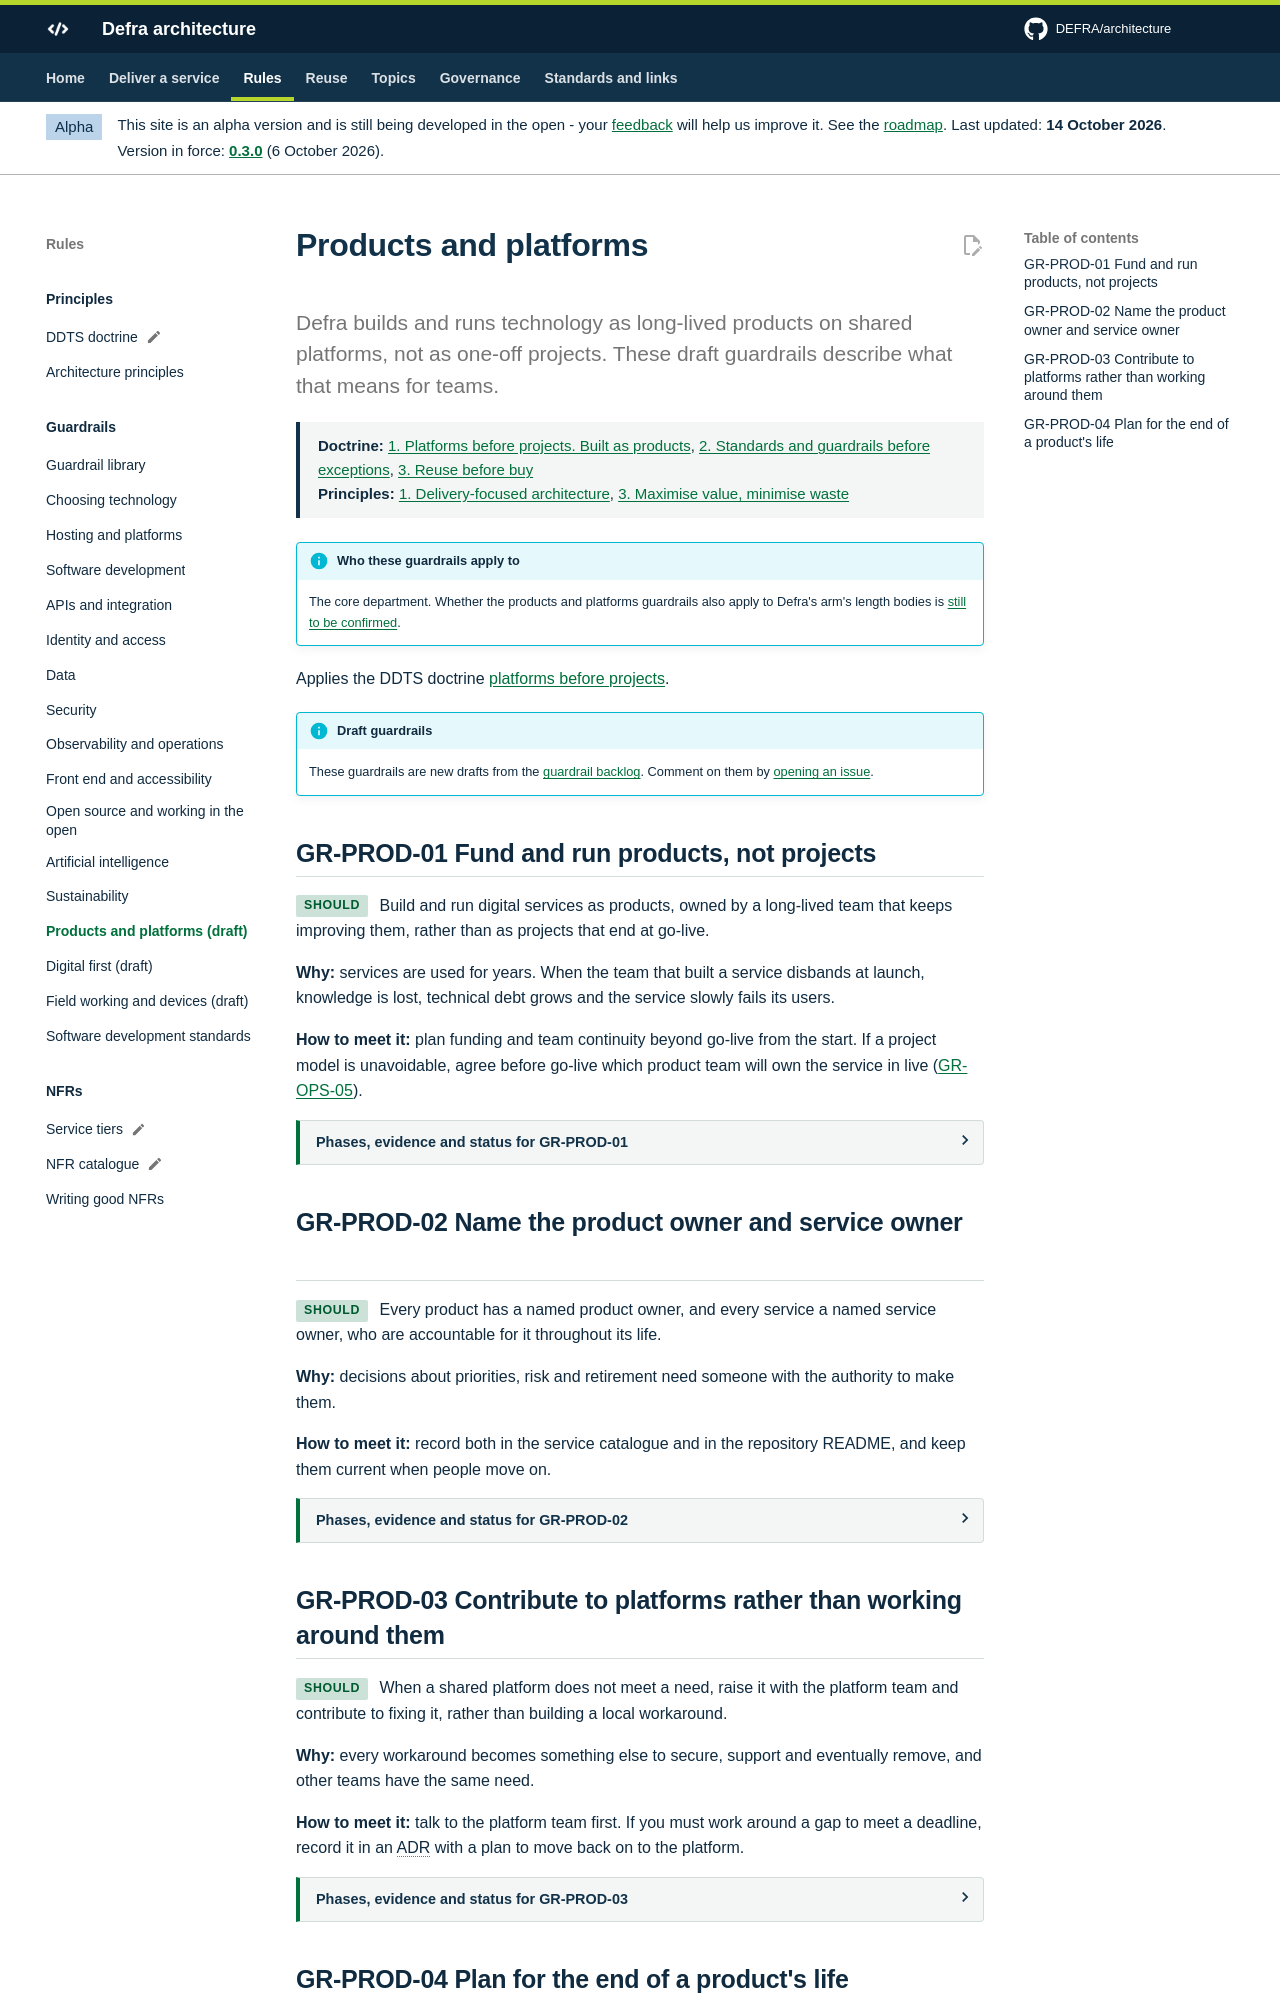

repository: DEFRA/architecture · page: guardrails/products-and-platforms/index.html · generator: mkdocs

---
principles: [GR-PRIN-01, GR-PRIN-03]
applicability: tbc
guardrail_defaults:
  status: draft
  owner: Architecture team
  automated_check: manual
  last_reviewed: 2026-10-01
  since_version: 0.2.0
guardrails:
  GR-PROD-01:
    phases: [alpha, beta, live]
    lead_roles: [product-manager]
    evidence: A named, long-lived team responsible for the product, with a roadmap beyond the current funding period
    service_standard_points: [6]
  GR-PROD-02:
    phases: [discovery, alpha, beta, live]
    lead_roles: [product-manager, delivery-manager]
    evidence: Named product owner and service owner, recorded in the service catalogue
    service_standard_points: [6]
  GR-PROD-03:
    phases: [alpha, beta, live]
    lead_roles: [technical-architect, product-manager]
    evidence: Requests and contributions raised with platform teams, and ADRs where the team worked around a platform
    service_standard_points: [13]
    tcop_points: [8]
  GR-PROD-04:
    phases: [live]
    lead_roles: [product-manager]
    evidence: Product lifecycle stage recorded, with a retirement plan for products being replaced
    tcop_points: [11]
---

# Products and platforms

<p class="lead">Defra builds and runs technology as long-lived products on shared platforms, not as one-off projects. These draft guardrails describe what that means for teams.</p>

Applies the DDTS doctrine [platforms before projects](../principles/doctrine.md#ddts-01).

!!! info "Draft guardrails"
    These guardrails are new drafts from the [guardrail backlog](../about/roadmap.md#guardrail-backlog). Comment on them by [opening an issue](https://github.com/DEFRA/architecture/issues).

## GR-PROD-01 Fund and run products, not projects {#gr-prod-01}

<span class="rfc rfc--should">Should</span> Build and run digital services as products, owned by a long-lived team that keeps improving them, rather than as projects that end at go-live.

**Why:** services are used for years. When the team that built a service disbands at launch, knowledge is lost, technical debt grows and the service slowly fails its users.

**How to meet it:** plan funding and team continuity beyond go-live from the start. If a project model is unavoidable, agree before go-live which product team will own the service in live ([GR-OPS-05](observability-and-operations.md#gr-ops-05)).

## GR-PROD-02 Name the product owner and service owner {#gr-prod-02}

<span class="rfc rfc--should">Should</span> Every product has a named product owner, and every service a named service owner, who are accountable for it throughout its life.

**Why:** decisions about priorities, risk and retirement need someone with the authority to make them.

**How to meet it:** record both in the service catalogue and in the repository README, and keep them current when people move on.
